6-way image classification set "piece_types_contrast" from GitHub (AlexPetrusca/ShutterMate_ML); label vocabulary: bishop, king, knight, pawn, queen, rook.

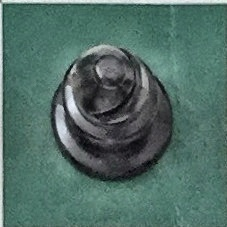
Label: bishop

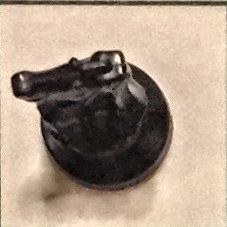
Label: knight

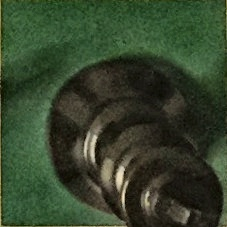
Label: king

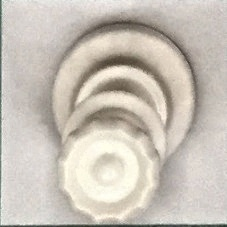
Label: queen

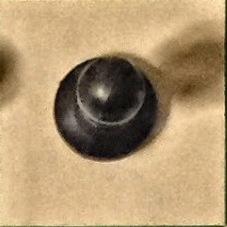
Label: pawn

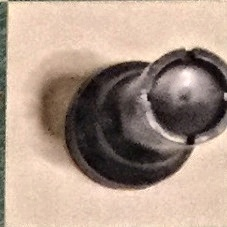
Label: rook
